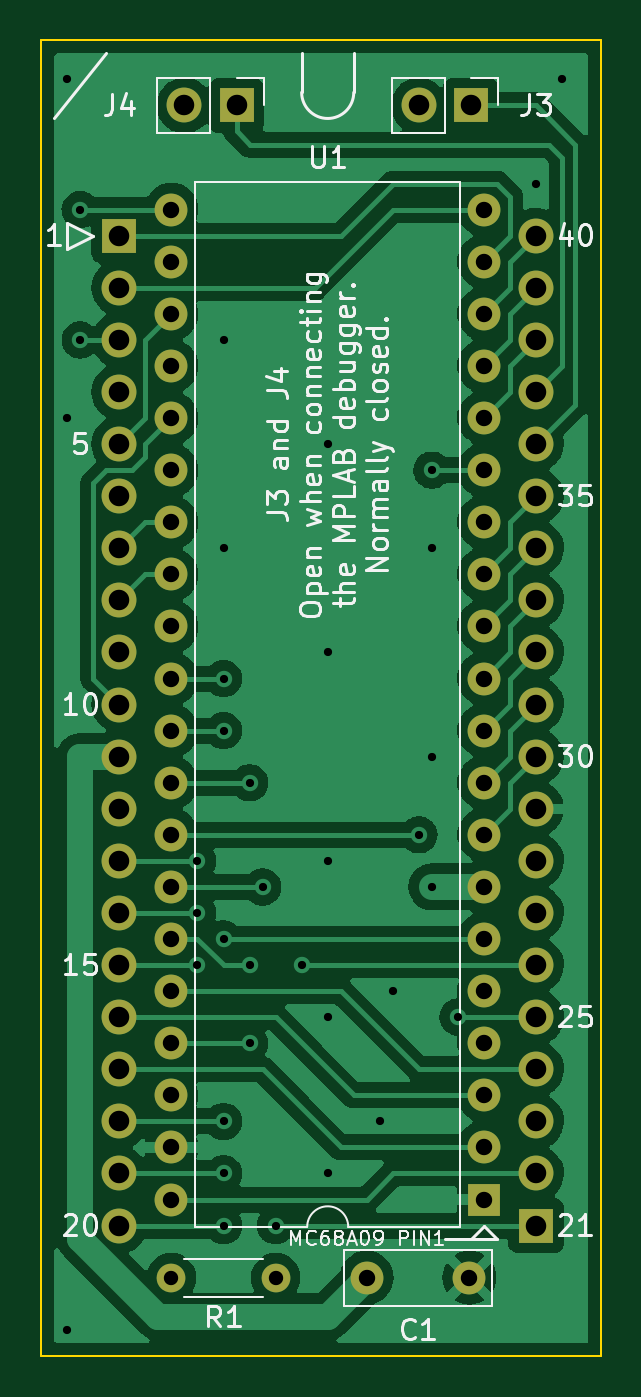
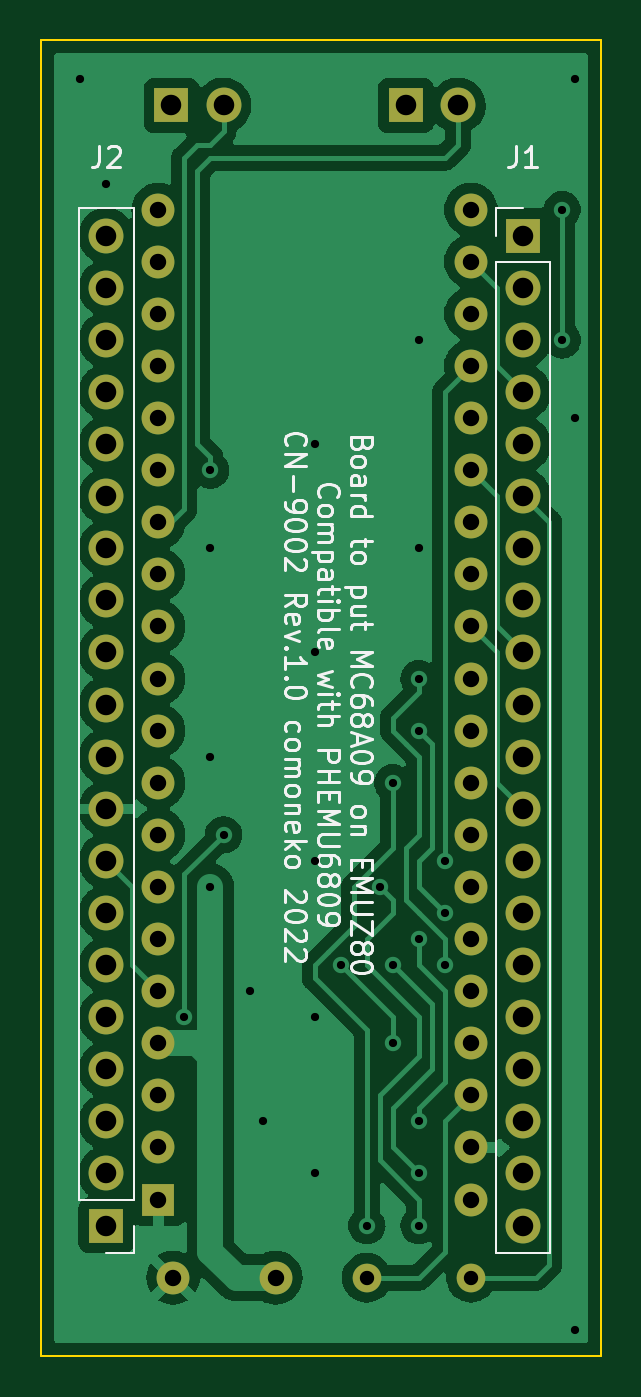
Circuit board: 11 layer files. Board 27.3 x 64.1 mm.
- bottom_copper: phemu6809_emuz80_cnvpcb-B_Cu.gbr (93001 bytes)
- bottom_mask: phemu6809_emuz80_cnvpcb-B_Mask.gbr (3198 bytes)
- paste: phemu6809_emuz80_cnvpcb-B_Paste.gbr (485 bytes)
- bottom_silk: phemu6809_emuz80_cnvpcb-B_Silkscreen.gbr (29945 bytes)
- outline: phemu6809_emuz80_cnvpcb-Edge_Cuts.gbr (730 bytes)
- top_copper: phemu6809_emuz80_cnvpcb-F_Cu.gbr (120740 bytes)
- top_mask: phemu6809_emuz80_cnvpcb-F_Mask.gbr (3198 bytes)
- paste: phemu6809_emuz80_cnvpcb-F_Paste.gbr (485 bytes)
- top_silk: phemu6809_emuz80_cnvpcb-F_Silkscreen.gbr (34107 bytes)
- drill: phemu6809_emuz80_cnvpcb-NPTH.drl (289 bytes)
- drill: phemu6809_emuz80_cnvpcb-PTH.drl (2534 bytes)

=== bottom_copper: phemu6809_emuz80_cnvpcb-B_Cu.gbr (93001 bytes, source omitted) ===
=== bottom_mask: phemu6809_emuz80_cnvpcb-B_Mask.gbr ===
%TF.GenerationSoftware,KiCad,Pcbnew,(6.0.0)*%
%TF.CreationDate,2022-06-05T20:03:01+09:00*%
%TF.ProjectId,phemu6809_emuz80_cnvpcb,7068656d-7536-4383-9039-5f656d757a38,rev?*%
%TF.SameCoordinates,Original*%
%TF.FileFunction,Soldermask,Bot*%
%TF.FilePolarity,Negative*%
%FSLAX46Y46*%
G04 Gerber Fmt 4.6, Leading zero omitted, Abs format (unit mm)*
G04 Created by KiCad (PCBNEW (6.0.0)) date 2022-06-05 20:03:01*
%MOMM*%
%LPD*%
G01*
G04 APERTURE LIST*
%ADD10R,1.700000X1.700000*%
%ADD11O,1.700000X1.700000*%
%ADD12C,1.600000*%
%ADD13C,1.400000*%
%ADD14O,1.400000X1.400000*%
%ADD15R,1.600000X1.600000*%
%ADD16O,1.600000X1.600000*%
G04 APERTURE END LIST*
D10*
%TO.C,J3*%
X126365000Y-57150000D03*
D11*
X123825000Y-57150000D03*
%TD*%
D12*
%TO.C,C1*%
X121285000Y-114300000D03*
X126285000Y-114300000D03*
%TD*%
D13*
%TO.C,R1*%
X116840000Y-114300000D03*
D14*
X111760000Y-114300000D03*
%TD*%
D15*
%TO.C,U1*%
X127000000Y-110490000D03*
D16*
X127000000Y-107950000D03*
X127000000Y-105410000D03*
X127000000Y-102870000D03*
X127000000Y-100330000D03*
X127000000Y-97790000D03*
X127000000Y-95250000D03*
X127000000Y-92710000D03*
X127000000Y-90170000D03*
X127000000Y-87630000D03*
X127000000Y-85090000D03*
X127000000Y-82550000D03*
X127000000Y-80010000D03*
X127000000Y-77470000D03*
X127000000Y-74930000D03*
X127000000Y-72390000D03*
X127000000Y-69850000D03*
X127000000Y-67310000D03*
X127000000Y-64770000D03*
X127000000Y-62230000D03*
X111760000Y-62230000D03*
X111760000Y-64770000D03*
X111760000Y-67310000D03*
X111760000Y-69850000D03*
X111760000Y-72390000D03*
X111760000Y-74930000D03*
X111760000Y-77470000D03*
X111760000Y-80010000D03*
X111760000Y-82550000D03*
X111760000Y-85090000D03*
X111760000Y-87630000D03*
X111760000Y-90170000D03*
X111760000Y-92710000D03*
X111760000Y-95250000D03*
X111760000Y-97790000D03*
X111760000Y-100330000D03*
X111760000Y-102870000D03*
X111760000Y-105410000D03*
X111760000Y-107950000D03*
X111760000Y-110490000D03*
%TD*%
D10*
%TO.C,J4*%
X114935000Y-57150000D03*
D11*
X112395000Y-57150000D03*
%TD*%
D10*
%TO.C,J1*%
X109220000Y-63500000D03*
D11*
X109220000Y-66040000D03*
X109220000Y-68580000D03*
X109220000Y-71120000D03*
X109220000Y-73660000D03*
X109220000Y-76200000D03*
X109220000Y-78740000D03*
X109220000Y-81280000D03*
X109220000Y-83820000D03*
X109220000Y-86360000D03*
X109220000Y-88900000D03*
X109220000Y-91440000D03*
X109220000Y-93980000D03*
X109220000Y-96520000D03*
X109220000Y-99060000D03*
X109220000Y-101600000D03*
X109220000Y-104140000D03*
X109220000Y-106680000D03*
X109220000Y-109220000D03*
X109220000Y-111760000D03*
%TD*%
D10*
%TO.C,J2*%
X129540000Y-111760000D03*
D11*
X129540000Y-109220000D03*
X129540000Y-106680000D03*
X129540000Y-104140000D03*
X129540000Y-101600000D03*
X129540000Y-99060000D03*
X129540000Y-96520000D03*
X129540000Y-93980000D03*
X129540000Y-91440000D03*
X129540000Y-88900000D03*
X129540000Y-86360000D03*
X129540000Y-83820000D03*
X129540000Y-81280000D03*
X129540000Y-78740000D03*
X129540000Y-76200000D03*
X129540000Y-73660000D03*
X129540000Y-71120000D03*
X129540000Y-68580000D03*
X129540000Y-66040000D03*
X129540000Y-63500000D03*
%TD*%
M02*

=== paste: phemu6809_emuz80_cnvpcb-B_Paste.gbr ===
%TF.GenerationSoftware,KiCad,Pcbnew,(6.0.0)*%
%TF.CreationDate,2022-06-05T20:03:01+09:00*%
%TF.ProjectId,phemu6809_emuz80_cnvpcb,7068656d-7536-4383-9039-5f656d757a38,rev?*%
%TF.SameCoordinates,Original*%
%TF.FileFunction,Paste,Bot*%
%TF.FilePolarity,Positive*%
%FSLAX46Y46*%
G04 Gerber Fmt 4.6, Leading zero omitted, Abs format (unit mm)*
G04 Created by KiCad (PCBNEW (6.0.0)) date 2022-06-05 20:03:01*
%MOMM*%
%LPD*%
G01*
G04 APERTURE LIST*
G04 APERTURE END LIST*
M02*

=== bottom_silk: phemu6809_emuz80_cnvpcb-B_Silkscreen.gbr (29945 bytes, source omitted) ===
=== outline: phemu6809_emuz80_cnvpcb-Edge_Cuts.gbr ===
%TF.GenerationSoftware,KiCad,Pcbnew,(6.0.0)*%
%TF.CreationDate,2022-06-05T20:03:01+09:00*%
%TF.ProjectId,phemu6809_emuz80_cnvpcb,7068656d-7536-4383-9039-5f656d757a38,rev?*%
%TF.SameCoordinates,Original*%
%TF.FileFunction,Profile,NP*%
%FSLAX46Y46*%
G04 Gerber Fmt 4.6, Leading zero omitted, Abs format (unit mm)*
G04 Created by KiCad (PCBNEW (6.0.0)) date 2022-06-05 20:03:01*
%MOMM*%
%LPD*%
G01*
G04 APERTURE LIST*
%TA.AperFunction,Profile*%
%ADD10C,0.100000*%
%TD*%
G04 APERTURE END LIST*
D10*
X105410000Y-53975000D02*
X132715000Y-53975000D01*
X132715000Y-53975000D02*
X132715000Y-118110000D01*
X132715000Y-118110000D02*
X105410000Y-118110000D01*
X105410000Y-118110000D02*
X105410000Y-53975000D01*
M02*

=== top_copper: phemu6809_emuz80_cnvpcb-F_Cu.gbr (120740 bytes, source omitted) ===
=== top_mask: phemu6809_emuz80_cnvpcb-F_Mask.gbr ===
%TF.GenerationSoftware,KiCad,Pcbnew,(6.0.0)*%
%TF.CreationDate,2022-06-05T20:03:01+09:00*%
%TF.ProjectId,phemu6809_emuz80_cnvpcb,7068656d-7536-4383-9039-5f656d757a38,rev?*%
%TF.SameCoordinates,Original*%
%TF.FileFunction,Soldermask,Top*%
%TF.FilePolarity,Negative*%
%FSLAX46Y46*%
G04 Gerber Fmt 4.6, Leading zero omitted, Abs format (unit mm)*
G04 Created by KiCad (PCBNEW (6.0.0)) date 2022-06-05 20:03:01*
%MOMM*%
%LPD*%
G01*
G04 APERTURE LIST*
%ADD10R,1.700000X1.700000*%
%ADD11O,1.700000X1.700000*%
%ADD12C,1.600000*%
%ADD13C,1.400000*%
%ADD14O,1.400000X1.400000*%
%ADD15R,1.600000X1.600000*%
%ADD16O,1.600000X1.600000*%
G04 APERTURE END LIST*
D10*
%TO.C,J3*%
X126365000Y-57150000D03*
D11*
X123825000Y-57150000D03*
%TD*%
D12*
%TO.C,C1*%
X121285000Y-114300000D03*
X126285000Y-114300000D03*
%TD*%
D13*
%TO.C,R1*%
X116840000Y-114300000D03*
D14*
X111760000Y-114300000D03*
%TD*%
D15*
%TO.C,U1*%
X127000000Y-110490000D03*
D16*
X127000000Y-107950000D03*
X127000000Y-105410000D03*
X127000000Y-102870000D03*
X127000000Y-100330000D03*
X127000000Y-97790000D03*
X127000000Y-95250000D03*
X127000000Y-92710000D03*
X127000000Y-90170000D03*
X127000000Y-87630000D03*
X127000000Y-85090000D03*
X127000000Y-82550000D03*
X127000000Y-80010000D03*
X127000000Y-77470000D03*
X127000000Y-74930000D03*
X127000000Y-72390000D03*
X127000000Y-69850000D03*
X127000000Y-67310000D03*
X127000000Y-64770000D03*
X127000000Y-62230000D03*
X111760000Y-62230000D03*
X111760000Y-64770000D03*
X111760000Y-67310000D03*
X111760000Y-69850000D03*
X111760000Y-72390000D03*
X111760000Y-74930000D03*
X111760000Y-77470000D03*
X111760000Y-80010000D03*
X111760000Y-82550000D03*
X111760000Y-85090000D03*
X111760000Y-87630000D03*
X111760000Y-90170000D03*
X111760000Y-92710000D03*
X111760000Y-95250000D03*
X111760000Y-97790000D03*
X111760000Y-100330000D03*
X111760000Y-102870000D03*
X111760000Y-105410000D03*
X111760000Y-107950000D03*
X111760000Y-110490000D03*
%TD*%
D10*
%TO.C,J4*%
X114935000Y-57150000D03*
D11*
X112395000Y-57150000D03*
%TD*%
D10*
%TO.C,J1*%
X109220000Y-63500000D03*
D11*
X109220000Y-66040000D03*
X109220000Y-68580000D03*
X109220000Y-71120000D03*
X109220000Y-73660000D03*
X109220000Y-76200000D03*
X109220000Y-78740000D03*
X109220000Y-81280000D03*
X109220000Y-83820000D03*
X109220000Y-86360000D03*
X109220000Y-88900000D03*
X109220000Y-91440000D03*
X109220000Y-93980000D03*
X109220000Y-96520000D03*
X109220000Y-99060000D03*
X109220000Y-101600000D03*
X109220000Y-104140000D03*
X109220000Y-106680000D03*
X109220000Y-109220000D03*
X109220000Y-111760000D03*
%TD*%
D10*
%TO.C,J2*%
X129540000Y-111760000D03*
D11*
X129540000Y-109220000D03*
X129540000Y-106680000D03*
X129540000Y-104140000D03*
X129540000Y-101600000D03*
X129540000Y-99060000D03*
X129540000Y-96520000D03*
X129540000Y-93980000D03*
X129540000Y-91440000D03*
X129540000Y-88900000D03*
X129540000Y-86360000D03*
X129540000Y-83820000D03*
X129540000Y-81280000D03*
X129540000Y-78740000D03*
X129540000Y-76200000D03*
X129540000Y-73660000D03*
X129540000Y-71120000D03*
X129540000Y-68580000D03*
X129540000Y-66040000D03*
X129540000Y-63500000D03*
%TD*%
M02*

=== paste: phemu6809_emuz80_cnvpcb-F_Paste.gbr ===
%TF.GenerationSoftware,KiCad,Pcbnew,(6.0.0)*%
%TF.CreationDate,2022-06-05T20:03:01+09:00*%
%TF.ProjectId,phemu6809_emuz80_cnvpcb,7068656d-7536-4383-9039-5f656d757a38,rev?*%
%TF.SameCoordinates,Original*%
%TF.FileFunction,Paste,Top*%
%TF.FilePolarity,Positive*%
%FSLAX46Y46*%
G04 Gerber Fmt 4.6, Leading zero omitted, Abs format (unit mm)*
G04 Created by KiCad (PCBNEW (6.0.0)) date 2022-06-05 20:03:01*
%MOMM*%
%LPD*%
G01*
G04 APERTURE LIST*
G04 APERTURE END LIST*
M02*

=== top_silk: phemu6809_emuz80_cnvpcb-F_Silkscreen.gbr (34107 bytes, source omitted) ===
=== drill: phemu6809_emuz80_cnvpcb-NPTH.drl ===
M48
; DRILL file {KiCad (6.0.0)} date Sun Jun  5 20:03:15 2022
; FORMAT={-:-/ absolute / metric / decimal}
; #@! TF.CreationDate,2022-06-05T20:03:15+09:00
; #@! TF.GenerationSoftware,Kicad,Pcbnew,(6.0.0)
; #@! TF.FileFunction,NonPlated,1,2,NPTH
FMAT,2
METRIC
%
G90
G05
T0
M30

=== drill: phemu6809_emuz80_cnvpcb-PTH.drl ===
M48
; DRILL file {KiCad (6.0.0)} date Sun Jun  5 20:03:15 2022
; FORMAT={-:-/ absolute / metric / decimal}
; #@! TF.CreationDate,2022-06-05T20:03:15+09:00
; #@! TF.GenerationSoftware,Kicad,Pcbnew,(6.0.0)
; #@! TF.FileFunction,Plated,1,2,PTH
FMAT,2
METRIC
; #@! TA.AperFunction,Plated,PTH,ViaDrill
T1C0.400
; #@! TA.AperFunction,Plated,PTH,ComponentDrill
T2C0.700
; #@! TA.AperFunction,Plated,PTH,ComponentDrill
T3C0.800
; #@! TA.AperFunction,Plated,PTH,ComponentDrill
T4C1.000
%
G90
G05
T1
X106.68Y-55.88
X106.68Y-72.39
X106.68Y-116.84
X107.315Y-62.23
X107.315Y-68.58
X113.03Y-93.98
X113.03Y-96.52
X113.03Y-99.06
X114.3Y-68.58
X114.3Y-78.74
X114.3Y-85.09
X114.3Y-87.63
X114.3Y-97.79
X114.3Y-106.68
X114.3Y-109.22
X114.3Y-111.76
X115.57Y-90.17
X115.57Y-99.06
X115.57Y-102.87
X116.205Y-95.25
X116.84Y-111.76
X118.11Y-99.06
X119.38Y-73.66
X119.38Y-83.82
X119.38Y-93.98
X119.38Y-101.6
X119.38Y-109.22
X121.92Y-106.68
X122.555Y-100.33
X123.825Y-92.71
X124.46Y-74.93
X124.46Y-78.74
X124.46Y-88.9
X124.46Y-95.25
X125.73Y-101.6
X129.54Y-60.96
X130.81Y-55.88
T2
X111.76Y-114.3
X116.84Y-114.3
T3
X111.76Y-62.23
X111.76Y-64.77
X111.76Y-67.31
X111.76Y-69.85
X111.76Y-72.39
X111.76Y-74.93
X111.76Y-77.47
X111.76Y-80.01
X111.76Y-82.55
X111.76Y-85.09
X111.76Y-87.63
X111.76Y-90.17
X111.76Y-92.71
X111.76Y-95.25
X111.76Y-97.79
X111.76Y-100.33
X111.76Y-102.87
X111.76Y-105.41
X111.76Y-107.95
X111.76Y-110.49
X121.285Y-114.3
X126.285Y-114.3
X127.0Y-62.23
X127.0Y-64.77
X127.0Y-67.31
X127.0Y-69.85
X127.0Y-72.39
X127.0Y-74.93
X127.0Y-77.47
X127.0Y-80.01
X127.0Y-82.55
X127.0Y-85.09
X127.0Y-87.63
X127.0Y-90.17
X127.0Y-92.71
X127.0Y-95.25
X127.0Y-97.79
X127.0Y-100.33
X127.0Y-102.87
X127.0Y-105.41
X127.0Y-107.95
X127.0Y-110.49
T4
X109.22Y-63.5
X109.22Y-66.04
X109.22Y-68.58
X109.22Y-71.12
X109.22Y-73.66
X109.22Y-76.2
X109.22Y-78.74
X109.22Y-81.28
X109.22Y-83.82
X109.22Y-86.36
X109.22Y-88.9
X109.22Y-91.44
X109.22Y-93.98
X109.22Y-96.52
X109.22Y-99.06
X109.22Y-101.6
X109.22Y-104.14
X109.22Y-106.68
X109.22Y-109.22
X109.22Y-111.76
X112.395Y-57.15
X114.935Y-57.15
X123.825Y-57.15
X126.365Y-57.15
X129.54Y-63.5
X129.54Y-66.04
X129.54Y-68.58
X129.54Y-71.12
X129.54Y-73.66
X129.54Y-76.2
X129.54Y-78.74
X129.54Y-81.28
X129.54Y-83.82
X129.54Y-86.36
X129.54Y-88.9
X129.54Y-91.44
X129.54Y-93.98
X129.54Y-96.52
X129.54Y-99.06
X129.54Y-101.6
X129.54Y-104.14
X129.54Y-106.68
X129.54Y-109.22
X129.54Y-111.76
T0
M30

